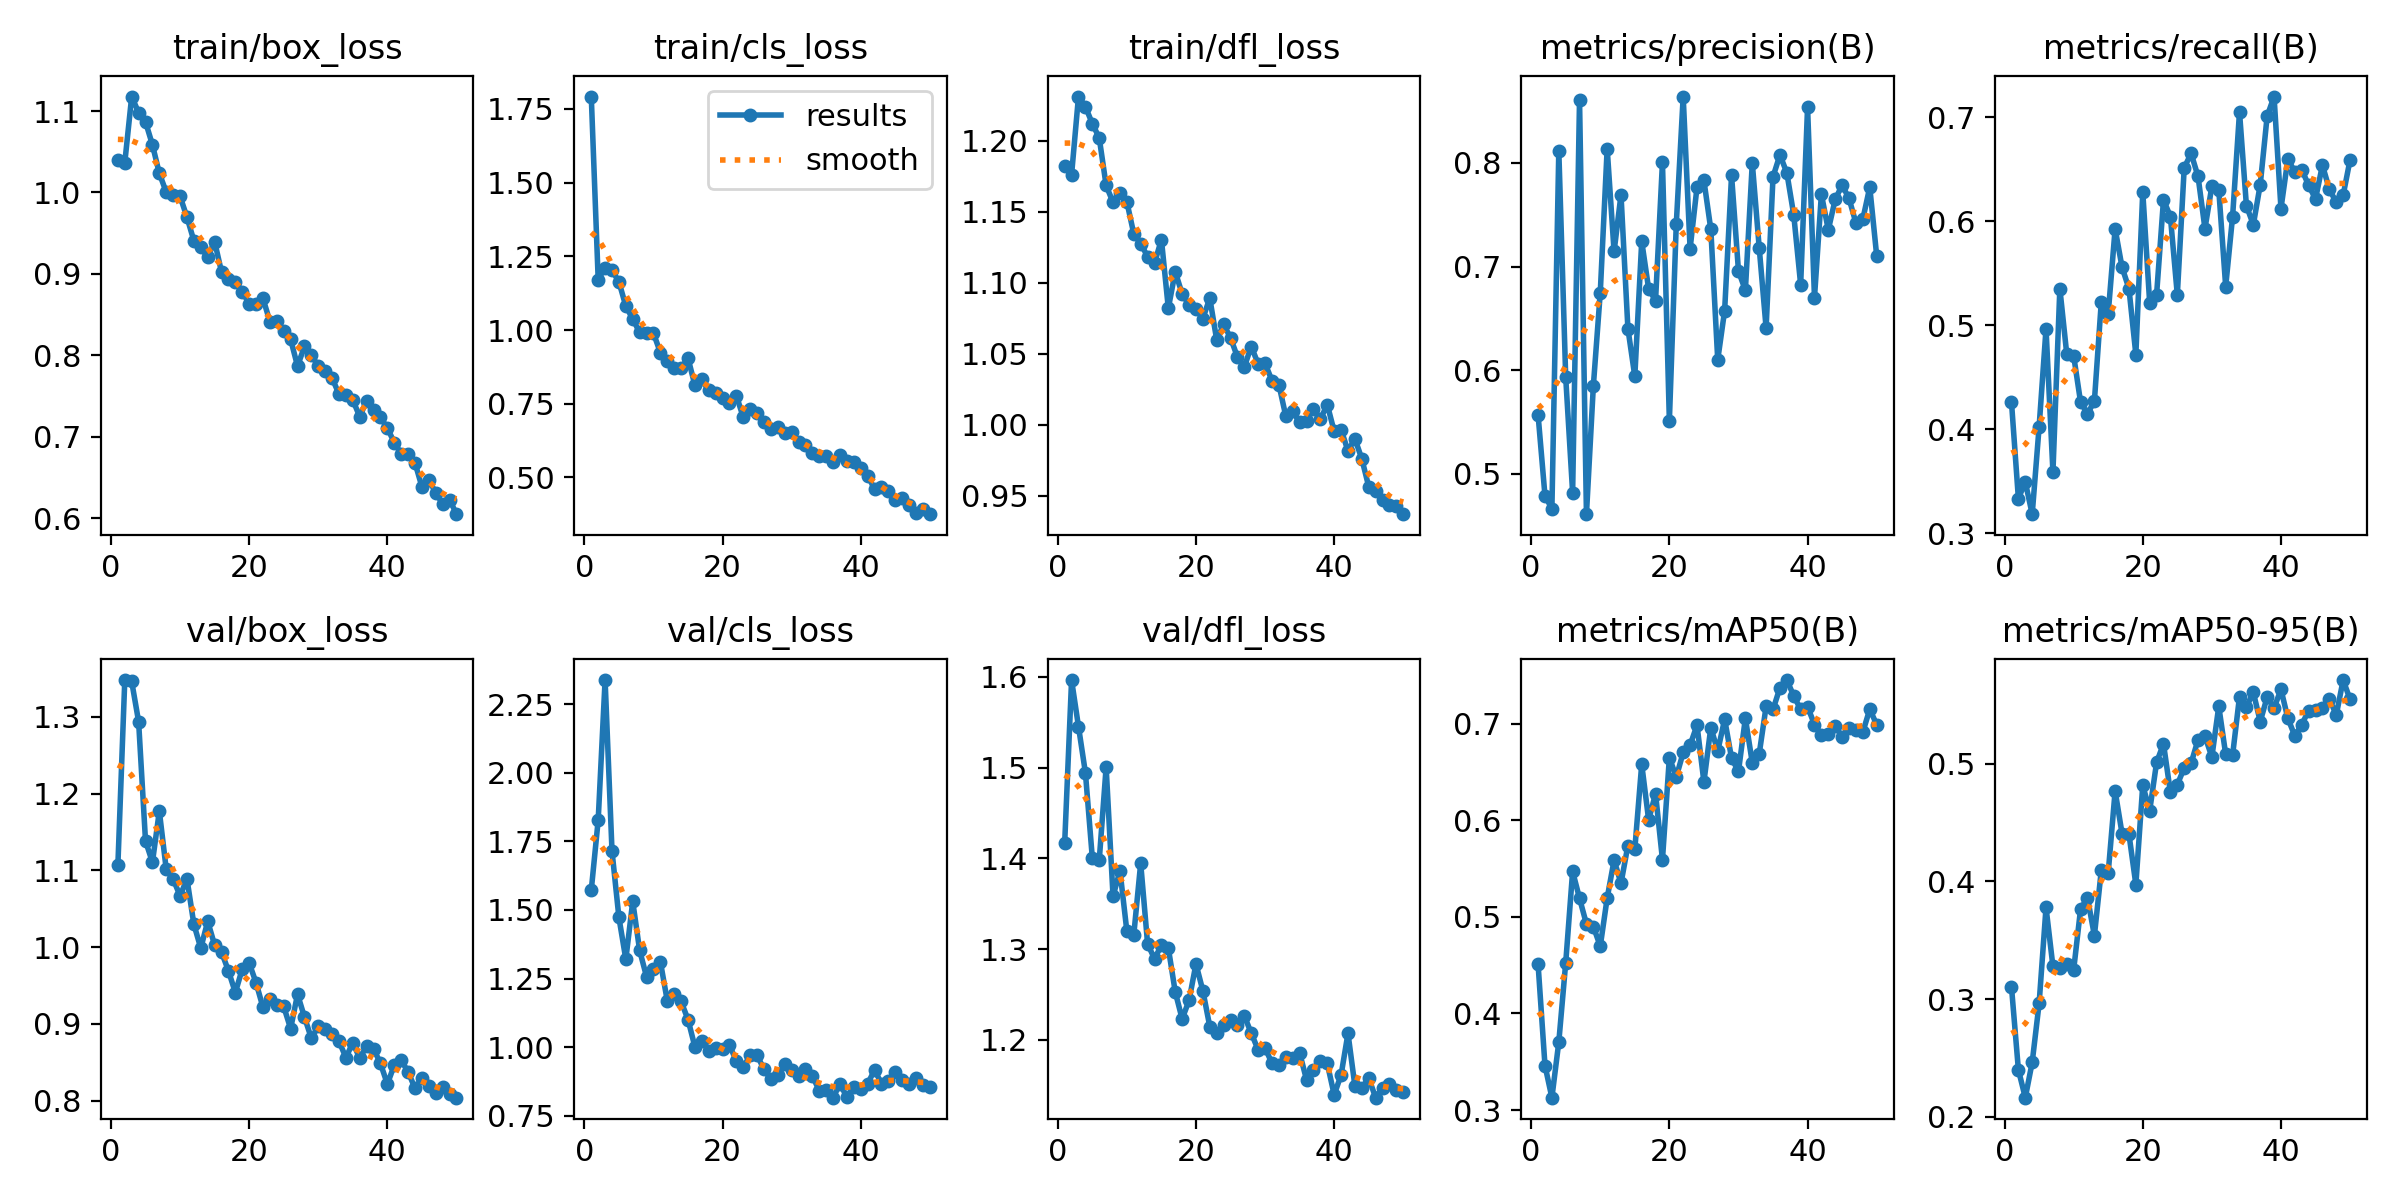

The file beside this chart, header and first rows:
epoch, time, train/box_loss, train/cls_loss, train/dfl_loss, metrics/precision(B), metrics/recall(B), metrics/mAP50(B), metrics/mAP50-95(B), val/box_loss, val/cls_loss, val/dfl_loss, lr/pg0, lr/pg1, lr/pg2
1, 331.3, 1.04, 1.792, 1.182, 0.5568, 0.4263, 0.451, 0.3104, 1.107, 1.572, 1.417, 0.0004109, 0.0004109, 0.0004109
2, 655.4, 1.037, 1.171, 1.176, 0.4787, 0.3334, 0.3461, 0.24, 1.348, 1.827, 1.596, 0.0008112, 0.0008112, 0.0008112
3, 990, 1.118, 1.211, 1.231, 0.4661, 0.3494, 0.3128, 0.2162, 1.346, 2.337, 1.545, 0.001195, 0.001195, 0.001195
4, 1313, 1.098, 1.203, 1.224, 0.8119, 0.3184, 0.3704, 0.2463, 1.294, 1.715, 1.494, 0.001176, 0.001176, 0.001176
5, 1642, 1.087, 1.164, 1.212, 0.5929, 0.4024, 0.4524, 0.2962, 1.138, 1.473, 1.401, 0.001151, 0.001151, 0.001151
6, 1971, 1.059, 1.081, 1.202, 0.4819, 0.4967, 0.547, 0.3778, 1.111, 1.321, 1.398, 0.001126, 0.001126, 0.001126
7, 2300, 1.023, 1.038, 1.168, 0.8609, 0.3589, 0.5191, 0.3277, 1.177, 1.531, 1.5, 0.001102, 0.001102, 0.001102
8, 2636, 1, 0.992, 1.157, 0.461, 0.5354, 0.4925, 0.3261, 1.101, 1.353, 1.358, 0.001077, 0.001077, 0.001077
9, 2968, 0.9974, 0.9911, 1.163, 0.5848, 0.4723, 0.4899, 0.3295, 1.089, 1.257, 1.386, 0.001052, 0.001052, 0.001052
10, 3293, 0.9953, 0.9895, 1.157, 0.6748, 0.4707, 0.4696, 0.3249, 1.067, 1.286, 1.32, 0.001027, 0.001027, 0.001027
11, 3625, 0.9696, 0.9233, 1.134, 0.8139, 0.4261, 0.5194, 0.3764, 1.089, 1.312, 1.316, 0.001002, 0.001002, 0.001002
12, 3950, 0.9406, 0.8941, 1.128, 0.7145, 0.4149, 0.5586, 0.3862, 1.03, 1.169, 1.395, 0.0009778, 0.0009778, 0.0009778
13, 4285, 0.9328, 0.8708, 1.118, 0.7692, 0.4271, 0.5347, 0.3539, 0.9987, 1.194, 1.306, 0.000953, 0.000953, 0.000953
14, 4618, 0.9205, 0.871, 1.114, 0.6401, 0.5226, 0.5738, 0.4094, 1.034, 1.167, 1.289, 0.0009283, 0.0009283, 0.0009283
15, 4958, 0.9397, 0.9047, 1.13, 0.5941, 0.5114, 0.5701, 0.4072, 1.003, 1.101, 1.304, 0.0009035, 0.0009035, 0.0009035
16, 5291, 0.9023, 0.8123, 1.082, 0.7243, 0.5929, 0.6579, 0.4768, 0.9937, 1.001, 1.301, 0.0008787, 0.0008787, 0.0008787
17, 5635, 0.894, 0.8325, 1.108, 0.6785, 0.5559, 0.6003, 0.4406, 0.9692, 1.025, 1.253, 0.000854, 0.000854, 0.000854
18, 5963, 0.8896, 0.7952, 1.092, 0.6671, 0.5354, 0.6274, 0.4402, 0.9409, 0.9852, 1.223, 0.0008293, 0.0008293, 0.0008293
19, 6303, 0.8782, 0.7879, 1.084, 0.8005, 0.4719, 0.5592, 0.3972, 0.9716, 0.999, 1.244, 0.0008045, 0.0008045, 0.0008045
20, 6636, 0.8632, 0.7704, 1.082, 0.5512, 0.6283, 0.6647, 0.4817, 0.9794, 0.9955, 1.284, 0.0007797, 0.0007797, 0.0007797
21, 6965, 0.863, 0.7511, 1.075, 0.7409, 0.5216, 0.6447, 0.4599, 0.9537, 1.008, 1.254, 0.000755, 0.000755, 0.000755
22, 7299, 0.8699, 0.7777, 1.089, 0.864, 0.5295, 0.6701, 0.501, 0.9215, 0.9494, 1.215, 0.0007302, 0.0007302, 0.0007302
23, 7628, 0.8413, 0.7035, 1.06, 0.7171, 0.6209, 0.6776, 0.5169, 0.9325, 0.9268, 1.207, 0.0007055, 0.0007055, 0.0007055
24, 7955, 0.8427, 0.733, 1.071, 0.7766, 0.6045, 0.6983, 0.4755, 0.9243, 0.9715, 1.217, 0.0006808, 0.0006808, 0.0006808
25, 8234, 0.8303, 0.7177, 1.061, 0.7831, 0.5293, 0.6396, 0.4822, 0.9228, 0.9704, 1.222, 0.000656, 0.000656, 0.000656
26, 8503, 0.8196, 0.6894, 1.048, 0.7358, 0.6516, 0.6959, 0.4963, 0.894, 0.9198, 1.216, 0.0006312, 0.0006312, 0.0006312
27, 8787, 0.7867, 0.6635, 1.041, 0.6099, 0.6654, 0.6715, 0.5004, 0.9387, 0.8829, 1.227, 0.0006065, 0.0006065, 0.0006065
28, 8919, 0.8108, 0.6701, 1.055, 0.6575, 0.6432, 0.7045, 0.5203, 0.9091, 0.8996, 1.207, 0.0005818, 0.0005818, 0.0005818
29, 9053, 0.8002, 0.651, 1.043, 0.7881, 0.593, 0.6642, 0.5233, 0.8814, 0.9406, 1.189, 0.000557, 0.000557, 0.000557
30, 9187, 0.7867, 0.6552, 1.043, 0.6956, 0.6339, 0.6505, 0.5057, 0.8971, 0.9182, 1.191, 0.0005322, 0.0005322, 0.0005322
31, 9323, 0.781, 0.6218, 1.031, 0.677, 0.6305, 0.7056, 0.5487, 0.8941, 0.8957, 1.174, 0.0005075, 0.0005075, 0.0005075
32, 9458, 0.7721, 0.6113, 1.028, 0.8, 0.5373, 0.6593, 0.5079, 0.8869, 0.9219, 1.172, 0.0004827, 0.0004827, 0.0004827
33, 9588, 0.7523, 0.5845, 1.006, 0.7182, 0.6047, 0.6685, 0.5072, 0.8776, 0.8955, 1.181, 0.000458, 0.000458, 0.000458
34, 9720, 0.7508, 0.5714, 1.01, 0.6407, 0.7052, 0.7177, 0.557, 0.8563, 0.8415, 1.18, 0.0004332, 0.0004332, 0.0004332
35, 9851, 0.745, 0.5711, 1.002, 0.7866, 0.6151, 0.7146, 0.5481, 0.8756, 0.8454, 1.186, 0.0004085, 0.0004085, 0.0004085
36, 9982, 0.7246, 0.5531, 1.003, 0.8077, 0.5968, 0.737, 0.5606, 0.8554, 0.8165, 1.156, 0.0003837, 0.0003837, 0.0003837
37, 10310, 0.7441, 0.5775, 1.011, 0.7905, 0.6354, 0.745, 0.5357, 0.871, 0.8675, 1.167, 0.000359, 0.000359, 0.000359
38, 10657, 0.7327, 0.557, 1.004, 0.7498, 0.7012, 0.7286, 0.5565, 0.8679, 0.8173, 1.177, 0.0003343, 0.0003343, 0.0003343
39, 11002, 0.7237, 0.5534, 1.014, 0.6825, 0.7201, 0.7147, 0.5473, 0.8486, 0.8567, 1.174, 0.0003095, 0.0003095, 0.0003095
40, 11350, 0.7106, 0.5305, 0.9954, 0.8537, 0.6124, 0.7176, 0.5631, 0.8218, 0.847, 1.14, 0.0002848, 0.0002848, 0.0002848
41, 11725, 0.6928, 0.5059, 0.9966, 0.67, 0.66, 0.6989, 0.5385, 0.8464, 0.8675, 1.161, 0.00026, 0.00026, 0.00026
42, 12065, 0.679, 0.4605, 0.9816, 0.7697, 0.6476, 0.6882, 0.5237, 0.8527, 0.9174, 1.207, 0.0002352, 0.0002352, 0.0002352
43, 12404, 0.6782, 0.467, 0.9902, 0.7354, 0.6499, 0.6896, 0.5331, 0.8377, 0.8673, 1.149, 0.0002105, 0.0002105, 0.0002105
44, 12741, 0.6678, 0.4531, 0.9761, 0.7647, 0.6348, 0.6971, 0.5449, 0.8162, 0.8779, 1.147, 0.0001857, 0.0001857, 0.0001857
45, 13072, 0.6384, 0.424, 0.9565, 0.7786, 0.6216, 0.6866, 0.5458, 0.8296, 0.9109, 1.158, 0.000161, 0.000161, 0.000161
46, 13409, 0.6474, 0.4303, 0.9534, 0.7657, 0.6541, 0.6955, 0.5469, 0.8196, 0.8802, 1.136, 0.0001363, 0.0001363, 0.0001363
47, 13740, 0.6307, 0.4075, 0.9472, 0.742, 0.6309, 0.6937, 0.5552, 0.8101, 0.868, 1.148, 0.0001115, 0.0001115, 0.0001115
48, 14077, 0.6177, 0.3804, 0.9438, 0.7457, 0.6184, 0.6912, 0.5413, 0.8176, 0.8867, 1.151, 8.675e-05, 8.675e-05, 8.675e-05
49, 14409, 0.6228, 0.3916, 0.9432, 0.7766, 0.6252, 0.7148, 0.571, 0.8093, 0.8615, 1.145, 6.2e-05, 6.2e-05, 6.2e-05
50, 14739, 0.6048, 0.3754, 0.9371, 0.7106, 0.6593, 0.6989, 0.5546, 0.804, 0.8563, 1.143, 3.725e-05, 3.725e-05, 3.725e-05
